Labelled photos from "patch_dataset", an image-classification folder in Prathu241/open_agri. The possible labels are: early blight, healthy, late blight, leaf mold, septoria leaf spot.

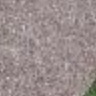
Label: leaf mold

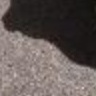
Label: early blight

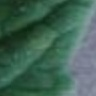
Label: leaf mold

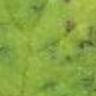
Label: septoria leaf spot

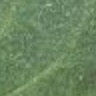
Label: healthy

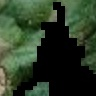
Label: late blight
